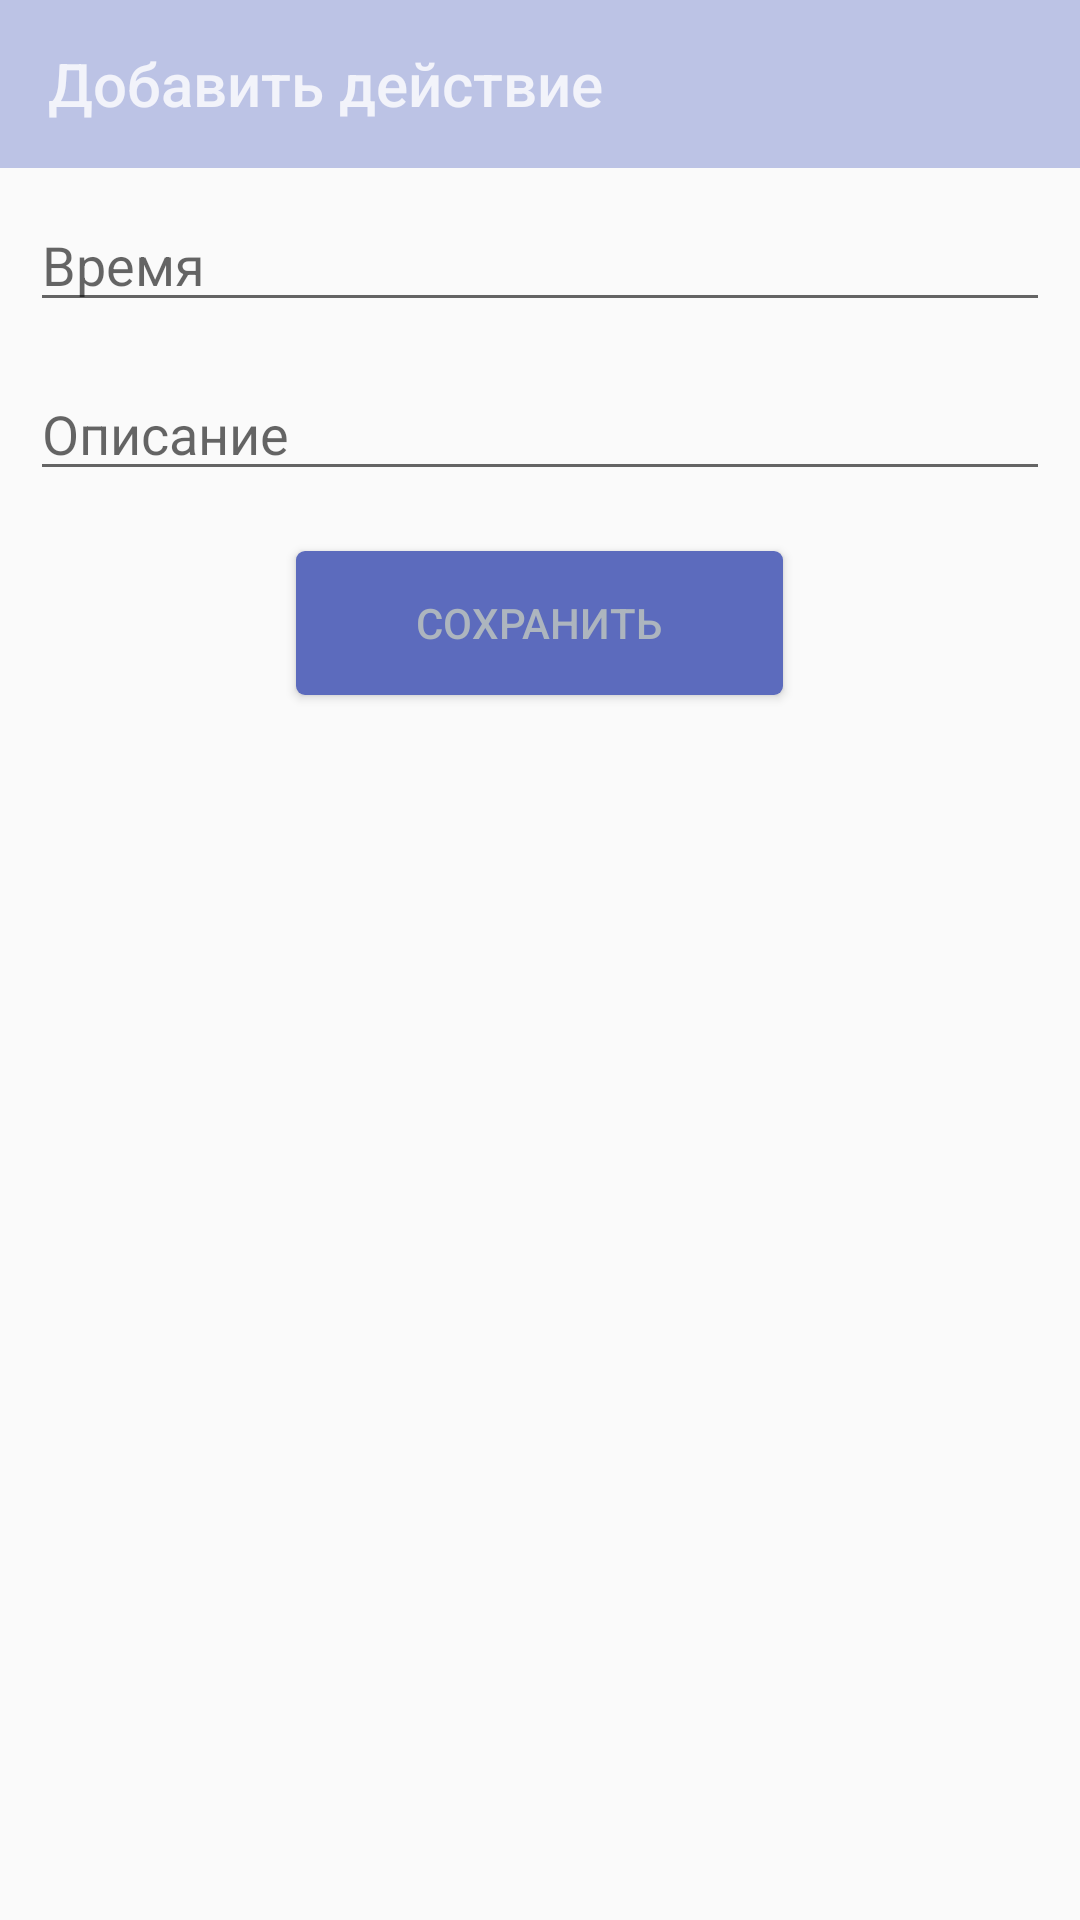

Write the Android layout XML for this screen, with the resource values it uses.
<!-- AndroidManifest.xml: application theme AppTheme -->
<!-- res/layout/activity_add_event.xml -->
<?xml version="1.0" encoding="utf-8"?>
<LinearLayout xmlns:android="http://schemas.android.com/apk/res/android"
    xmlns:app="http://schemas.android.com/apk/res-auto"
    xmlns:tools="http://schemas.android.com/tools"
    android:layout_width="match_parent"
    android:layout_height="match_parent"
    tools:context=".ui.activities.AddEventActivity"
    android:orientation="vertical"
>

    <androidx.appcompat.widget.Toolbar
        android:id="@+id/adEvToolbar"
        android:layout_width="match_parent"
        android:layout_height="?attr/actionBarSize"
        android:background="#BCC3E5"
        app:titleTextColor="#F2F3FA"
        app:title="Добавить действие" />

    <EditText
        android:layout_marginTop="10dp"
        android:layout_marginRight="10dp"
        android:layout_marginLeft="10dp"
        android:layout_marginBottom="5dp"
        android:hint="Время"
        android:id="@+id/timeEdit"
        android:layout_width="match_parent"
        android:layout_height="wrap_content"
        android:inputType="time"
        android:maxLength="5"
        />

    <EditText
        android:layout_marginTop="5dp"
        android:layout_marginRight="10dp"
        android:layout_marginLeft="10dp"
        android:layout_marginBottom="10dp"
        android:layout_margin="10dp"
        android:hint="Описание"
        android:id="@+id/descEdit"
        android:layout_width="match_parent"
        android:layout_height="wrap_content"
        android:inputType="textPersonName"
        />

    <Button
        android:layout_margin="10dp"

        android:paddingRight="40dp"
        android:paddingLeft="40dp"
        android:id="@+id/btnSave"
        android:layout_width="wrap_content"
        android:layout_height="wrap_content"
        android:text="Сохранить"
        android:textColor="#ADB5BE"
        android:background="@drawable/button_shape"
        android:layout_gravity="center"
        />

</LinearLayout>
<!-- resources referenced by this layout -->
<resources>
  <!-- drawable button_shape (drawable) -->
  <?xml version="1.0" encoding="utf-8"?>
  <shape xmlns:android="http://schemas.android.com/apk/res/android" android:shape="rectangle" >
      <corners
          android:radius="3dp"
          />
      <solid
          android:color="#5C6BBD"
          />
      <padding
          android:left="0dp"
          android:top="0dp"
          android:right="0dp"
          android:bottom="0dp"
          />
  
  </shape>
  <style name="AppTheme" parent="Theme.AppCompat.Light.NoActionBar">
          
          <item name="colorPrimary">@color/colorPrimary</item>
          <item name="colorPrimaryDark">@color/colorPrimaryDark</item>
          <item name="colorAccent">@color/colorAccent</item>
      </style>
  <color name="colorPrimary">#008577</color>
  <color name="colorPrimaryDark">#00574B</color>
  <color name="colorAccent">#D81B60</color>
</resources>
